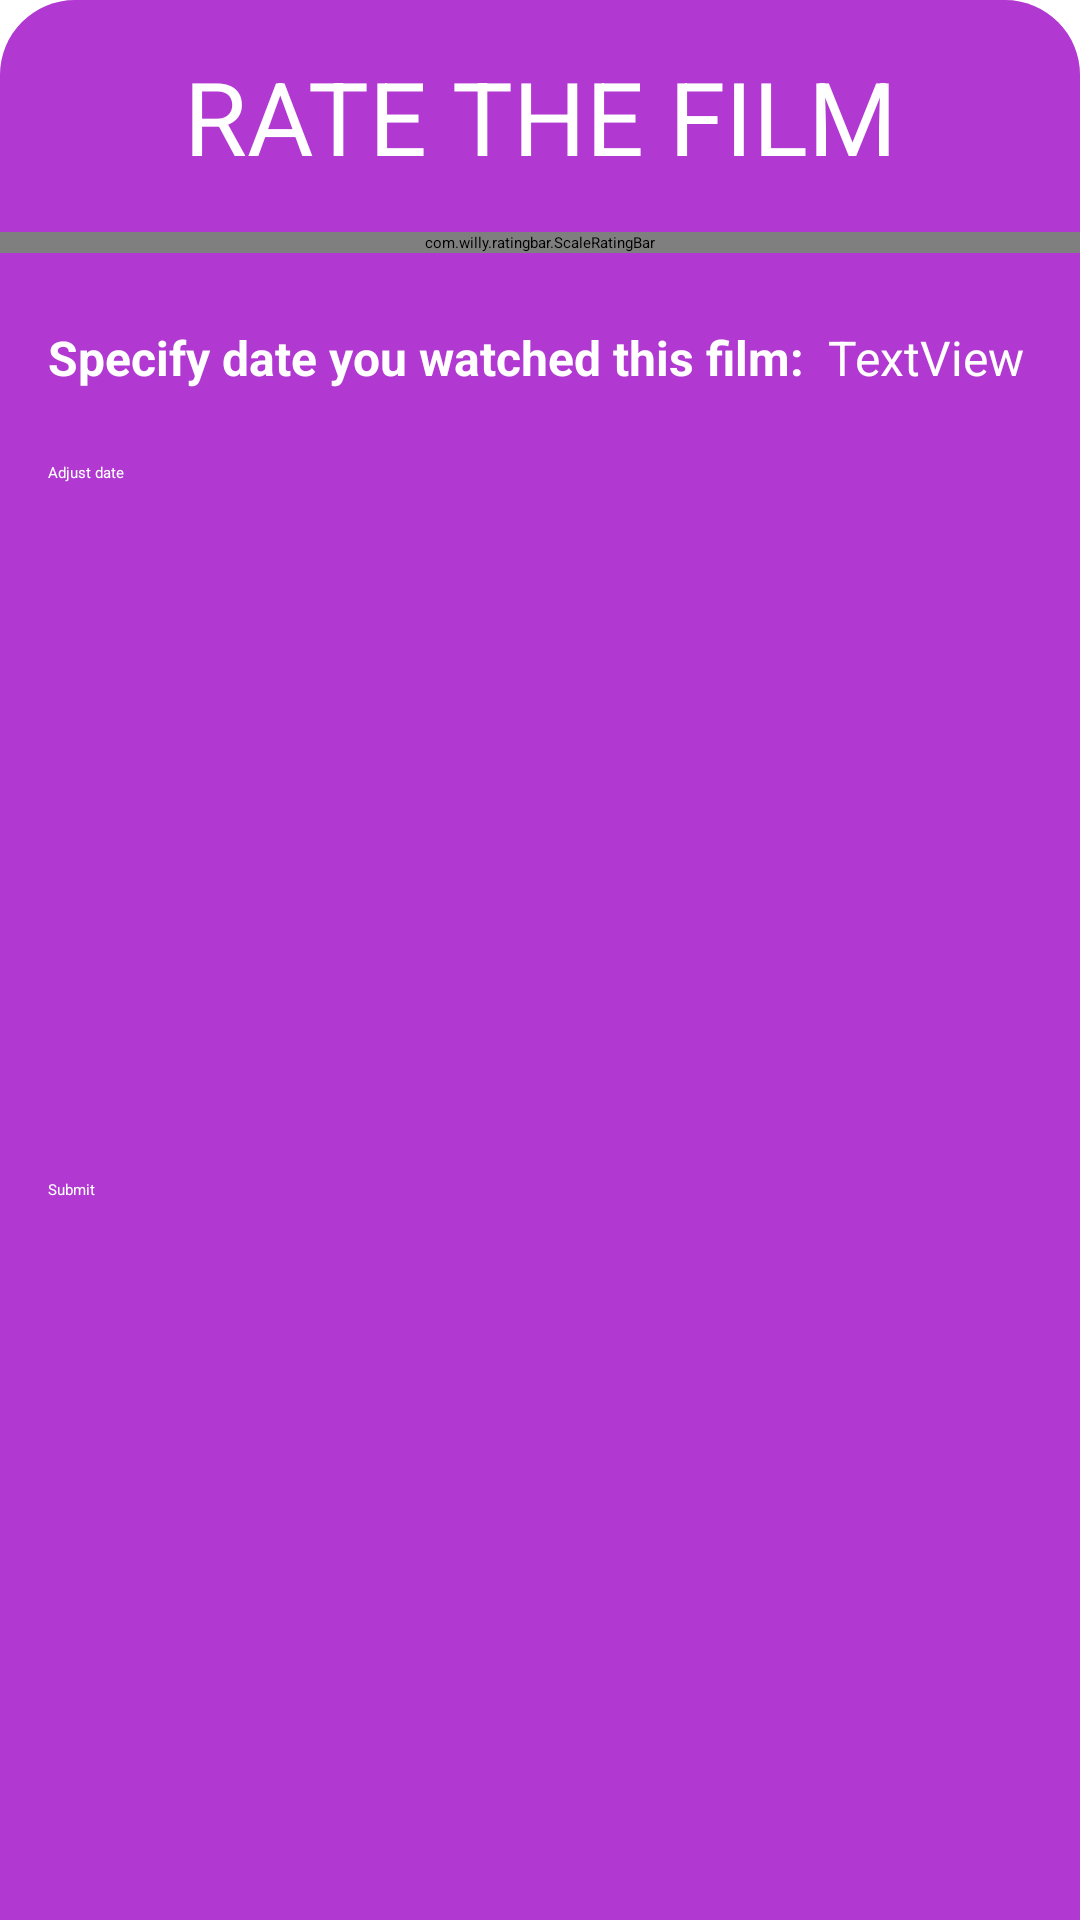

Reconstruct the res/layout file that produces this screen, plus the resources it refers to.
<!-- AndroidManifest.xml: application theme Theme.App.Starting -->
<!-- res/layout/fragment_rate_watched_film.xml -->
<?xml version="1.0" encoding="utf-8"?>
<androidx.constraintlayout.widget.ConstraintLayout xmlns:android="http://schemas.android.com/apk/res/android"
    xmlns:app="http://schemas.android.com/apk/res-auto"
    xmlns:tools="http://schemas.android.com/tools"
    android:layout_width="match_parent"
    android:layout_height="wrap_content"
    android:background="@drawable/bottom_sheet_background"
    android:backgroundTint="#B138D1"
    tools:context=".ui.fragments.bottom_sheets.RateWatchedFilmFragment">

    <TextView
        android:id="@+id/textView17"
        android:layout_width="wrap_content"
        android:layout_height="wrap_content"
        android:layout_marginTop="16dp"
        android:text="RATE THE FILM"
        android:textColor="@color/white"
        android:textSize="34sp"
        app:layout_constraintEnd_toEndOf="parent"
        app:layout_constraintStart_toStartOf="parent"
        app:layout_constraintTop_toTopOf="parent" />

    <com.willy.ratingbar.ScaleRatingBar
        android:id="@+id/scaleRatingBar"
        android:layout_width="0dp"
        android:layout_height="wrap_content"
        android:layout_marginTop="16dp"
        android:orientation="horizontal"
        app:layout_constraintEnd_toEndOf="parent"
        app:layout_constraintStart_toStartOf="parent"
        app:layout_constraintTop_toBottomOf="@+id/textView17"
        app:srb_clearRatingEnabled="true"
        app:srb_clickable="true"
        app:srb_drawableEmpty="@drawable/empty_star_1"
        app:srb_drawableFilled="@drawable/yellow_star"
        app:srb_isIndicator="false"
        app:srb_minimumStars="1"
        app:srb_numStars="5"
        app:srb_rating="1"
        app:srb_scrollable="true"
        app:srb_starHeight="50dp"
        app:srb_starPadding="0dp"
        app:srb_starWidth="50dp"
        app:srb_stepSize="0.5" />

    <Button
        android:id="@+id/buttonSubmit"
        android:layout_width="0dp"
        android:layout_height="wrap_content"
        android:layout_marginTop="8dp"
        android:layout_marginBottom="16dp"
        android:backgroundTint="@color/red"
        android:text="Submit"
        android:textColor="@color/white"
        app:layout_constraintBottom_toBottomOf="parent"
        app:layout_constraintEnd_toEndOf="@+id/buttonAdjust"
        app:layout_constraintStart_toStartOf="@+id/buttonAdjust"
        app:layout_constraintTop_toBottomOf="@+id/buttonAdjust" />

    <TextView
        android:id="@+id/textView24"
        android:layout_width="wrap_content"
        android:layout_height="wrap_content"
        android:layout_marginStart="16dp"
        android:layout_marginTop="24dp"
        android:text="Specify date you watched this film:"
        android:textColor="@color/white"
        android:textSize="16sp"
        android:textStyle="bold"
        app:layout_constraintStart_toStartOf="parent"
        app:layout_constraintTop_toBottomOf="@+id/scaleRatingBar" />

    <TextView
        android:id="@+id/textDate"
        android:layout_width="0dp"
        android:layout_height="wrap_content"
        android:layout_marginStart="8dp"
        android:layout_marginEnd="16dp"
        android:text="TextView"
        android:textColor="@color/white"
        android:textSize="16sp"
        app:layout_constraintBottom_toBottomOf="@+id/textView24"
        app:layout_constraintEnd_toEndOf="parent"
        app:layout_constraintStart_toEndOf="@+id/textView24"
        app:layout_constraintTop_toTopOf="@+id/textView24" />

    <Button
        android:id="@+id/buttonAdjust"
        android:layout_width="0dp"
        android:layout_height="wrap_content"
        android:layout_marginTop="24dp"
        android:backgroundTint="#8828A1"
        android:text="Adjust date"
        android:textColor="@color/white"
        app:layout_constraintEnd_toEndOf="@+id/textDate"
        app:layout_constraintStart_toStartOf="@+id/textView24"
        app:layout_constraintTop_toBottomOf="@+id/textView24" />

</androidx.constraintlayout.widget.ConstraintLayout>
<!-- resources referenced by this layout -->
<resources>
  <color name="red">#FFFF0000</color>
  <color name="white">#FFFFFFFF</color>
  <!-- drawable bottom_sheet_background (drawable) -->
  <?xml version="1.0" encoding="utf-8"?>
  <shape xmlns:android="http://schemas.android.com/apk/res/android">
      <size android:width="100dp" android:height="100dp"/>
      <corners android:topLeftRadius="25dp" android:topRightRadius="25dp" />
      <solid android:color="#815FC6"/>
  </shape>
  <!-- drawable yellow_star: png bitmap (drawable, 14035 bytes) -->
  <style name="Theme.App.Starting" parent="Theme.SplashScreen.IconBackground">
          <item name="windowSplashScreenBackground">@color/blue</item>
          <item name="postSplashScreenTheme">@style/Theme.Letterboxd</item>
      </style>
  <color name="blue">#FF0000FF</color>
  <style name="Theme.Letterboxd" parent="Base.Theme.Letterboxd" />
  <style name="Base.Theme.Letterboxd" parent="Theme.Material3.DayNight.NoActionBar">
          
          
      </style>
</resources>
